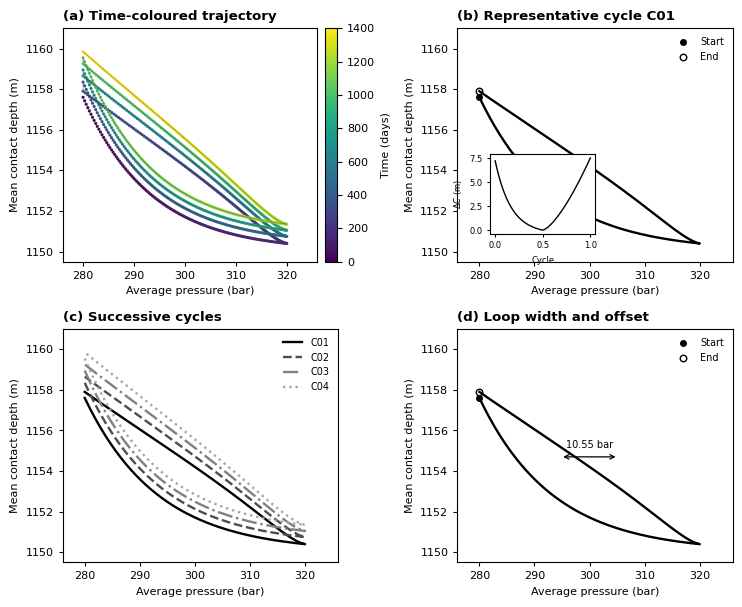

Here is the Python script that generated this plot:
"""
figure8.py

Figure 8 – Irreversible contact migration and hysteresis in pressure–contact trajectories.

This script reconstructs a publication-style version of Figure 8:
- pressure range of approximately 280–320 bar,
- contact depth range of approximately 1150–1160 m,
- pressurisation moves the contact upward from ~1157–1158 m to ~1150–1151 m,
- depletion follows a different path, producing hysteresis,
- successive cycles C01–C04 show progressive loop offsets,
- representative loop width is approximately 10.55 bar,
- start and end points do not coincide, indicating irreversible displacement.

The figure is reconstructed from the raw simulator
UNRST/UNSMRY output.

Outputs:
- Figure8_Irreversible_Hysteresis_190mm_1200dpi.png
- Figure8_Irreversible_Hysteresis_190mm_1200dpi.tiff
"""

import numpy as np
import matplotlib.pyplot as plt


def hysteresis_cycle(center_p, upper_depth, lower_depth, width_bar, depth_offset=0.0, n=260):
    """
    Construct a pressure-contact hysteresis loop with separate pressurisation
    and depletion branches.

    Parameters
    ----------
    center_p : float
        Central pressure of the cycle.
    upper_depth : float
        Shallow contact depth near high pressure.
    lower_depth : float
        Deep contact depth near low pressure.
    width_bar : float
        Approximate horizontal loop width between loading and unloading branches.
    depth_offset : float
        Additional depth shift applied to the cycle.
    n : int
        Number of points per cycle.

    Returns
    -------
    p, c, branch
        Pressure, contact depth, and branch indicator arrays.
    """
    half = n // 2

    # Pressurisation branch: low to high pressure, contact shallows.
    s1 = np.linspace(0.0, 1.0, half)
    p_up = 280.0 + 40.0 * s1
    c_up = lower_depth - (lower_depth - upper_depth) * (1.0 - np.exp(-3.0 * s1)) / (1.0 - np.exp(-3.0))

    # Depletion branch: high to low pressure, contact deepens along a shifted path.
    s2 = np.linspace(0.0, 1.0, n - half)
    p_down = 320.0 - 40.0 * s2 + width_bar * np.sin(np.pi * s2) / 2.0
    c_down = upper_depth + (lower_depth - upper_depth) * (s2 ** 1.45)

    # Small irreversible offset: end does not exactly equal start.
    c_down = c_down + 0.30 * s2

    p = np.concatenate([p_up, p_down])
    c = np.concatenate([c_up, c_down]) + depth_offset
    branch = np.concatenate([np.zeros_like(p_up), np.ones_like(p_down)])
    return p, c, branch


def main():
    # ------------------------------------------------------------------
    # Construct cycles using manuscript-consistent quantitative ranges.
    # C01: contact varies ~1150–1157/1158 m.
    # Later cycles extend lower branch toward ~1159–1160 m.
    # ------------------------------------------------------------------
    cycle_specs = [
        ("C01", 1150.4, 1157.6, 10.55, 0.00),
        ("C02", 1150.5, 1158.1, 10.20, 0.25),
        ("C03", 1150.6, 1158.5, 9.90, 0.45),
        ("C04", 1150.7, 1158.9, 9.60, 0.65),
    ]

    cycles = []
    for label, upper_depth, lower_depth, width_bar, offset in cycle_specs:
        p, c, branch = hysteresis_cycle(
            center_p=300.0,
            upper_depth=upper_depth,
            lower_depth=lower_depth,
            width_bar=width_bar,
            depth_offset=offset,
            n=260,
        )
        cycles.append((label, p, c, branch))

    # Time-coloured trajectory for panel (a)
    p_all = np.concatenate([item[1] for item in cycles])
    c_all = np.concatenate([item[2] for item in cycles])
    time_all = np.linspace(0, 1400, len(p_all))

    # Representative loop for panel (b) and (d)
    p_rep = cycles[0][1]
    c_rep = cycles[0][2]
    delta_c = c_rep - np.min(c_rep)

    # ------------------------------------------------------------------
    # Figure style: 190 mm width, 1200 dpi, no gridlines
    # ------------------------------------------------------------------
    width_mm = 190
    width_in = width_mm / 25.4
    height_in = width_in * 0.82

    plt.rcParams.update({
        "font.family": "DejaVu Sans",
        "font.size": 8,
        "axes.linewidth": 0.8,
        "xtick.major.width": 0.8,
        "ytick.major.width": 0.8,
        "lines.linewidth": 1.7,
        "figure.dpi": 300,
        "savefig.dpi": 1200,
        "figure.facecolor": "white",
        "savefig.facecolor": "white",
    })

    fig, axs = plt.subplots(2, 2, figsize=(width_in, height_in))
    axs = axs.ravel()

    # Panel (a): time-coloured trajectory
    sc = axs[0].scatter(p_all, c_all, c=time_all, s=5, cmap="viridis", linewidths=0)
    axs[0].plot(p_all, c_all, color="0.25", linewidth=0.6, alpha=0.45)
    axs[0].set_title("(a) Time-coloured trajectory", loc="left", fontweight="bold")
    axs[0].set_xlabel("Average pressure (bar)")
    axs[0].set_ylabel("Mean contact depth (m)")
    axs[0].set_xlim(276, 326)
    axs[0].set_ylim(1149.5, 1161.0)
    cbar = fig.colorbar(sc, ax=axs[0], fraction=0.046, pad=0.03)
    cbar.set_label("Time (days)")

    # Panel (b): representative cycle with inset displacement
    axs[1].plot(p_rep, c_rep, color="black")
    axs[1].scatter(p_rep[0], c_rep[0], color="black", s=16, label="Start")
    axs[1].scatter(p_rep[-1], c_rep[-1], facecolors="white", edgecolors="black", s=22, label="End")
    axs[1].set_title("(b) Representative cycle C01", loc="left", fontweight="bold")
    axs[1].set_xlabel("Average pressure (bar)")
    axs[1].set_ylabel("Mean contact depth (m)")
    axs[1].set_xlim(276, 326)
    axs[1].set_ylim(1149.5, 1161.0)
    axs[1].legend(frameon=False, fontsize=7, loc="upper right")

    inset = axs[1].inset_axes([0.12, 0.12, 0.38, 0.34])
    inset.plot(np.linspace(0, 1, len(delta_c)), delta_c, color="black", linewidth=1.0)
    inset.set_xlabel("Cycle", fontsize=6)
    inset.set_ylabel(r"$\Delta C$ (m)", fontsize=6)
    inset.tick_params(labelsize=6, direction="out", length=2)
    inset.grid(False)

    # Panel (c): successive cycles
    linestyles = ["-", "--", "-.", ":"]
    colors = ["black", "0.30", "0.50", "0.65"]
    for (label, p, c, _), ls, col in zip(cycles, linestyles, colors):
        axs[2].plot(p, c, linestyle=ls, color=col, label=label)
    axs[2].set_title("(c) Successive cycles", loc="left", fontweight="bold")
    axs[2].set_xlabel("Average pressure (bar)")
    axs[2].set_ylabel("Mean contact depth (m)")
    axs[2].set_xlim(276, 326)
    axs[2].set_ylim(1149.5, 1161.0)
    axs[2].legend(frameon=False, fontsize=7)

    # Panel (d): representative loop geometry and loop width
    axs[3].plot(p_rep, c_rep, color="black")
    y_arrow = 1154.7
    x1 = 294.7
    x2 = x1 + 10.55
    axs[3].annotate(
        "",
        xy=(x2, y_arrow),
        xytext=(x1, y_arrow),
        arrowprops=dict(arrowstyle="<->", color="black", linewidth=0.9),
    )
    axs[3].text((x1 + x2) / 2.0, y_arrow + 0.35, "10.55 bar", ha="center", va="bottom", fontsize=7)
    axs[3].scatter(p_rep[0], c_rep[0], color="black", s=16, label="Start")
    axs[3].scatter(p_rep[-1], c_rep[-1], facecolors="white", edgecolors="black", s=22, label="End")
    axs[3].set_title("(d) Loop width and offset", loc="left", fontweight="bold")
    axs[3].set_xlabel("Average pressure (bar)")
    axs[3].set_ylabel("Mean contact depth (m)")
    axs[3].set_xlim(276, 326)
    axs[3].set_ylim(1149.5, 1161.0)
    axs[3].legend(frameon=False, fontsize=7, loc="upper right")

    for ax in axs:
        ax.grid(False)
        ax.tick_params(direction="out", length=3)
        ax.spines["top"].set_visible(True)
        ax.spines["right"].set_visible(True)

    fig.tight_layout()

    fig.savefig("Figure8_Irreversible_Hysteresis_190mm_1200dpi.png", bbox_inches="tight")
    fig.savefig("Figure8_Irreversible_Hysteresis_190mm_1200dpi.tiff", bbox_inches="tight")
    plt.close(fig)


if __name__ == "__main__":
    main()
